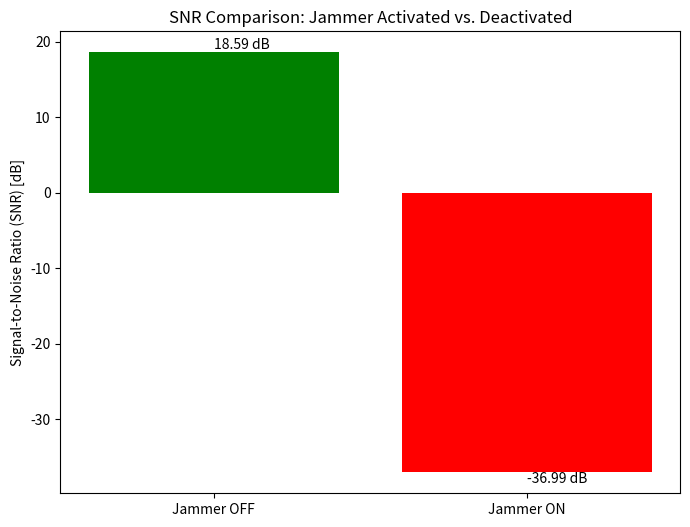

Source code (Python):
import matplotlib.pyplot as plt
import os

# (analyze_snr.py에서 계산된 값을 여기에 하드코딩하거나 파일로 저장해서 불러오기. 여기서는 간단히 하드코딩)
snr_values = {
    'Jammer OFF': 18.59,  # <-- analyze_snr.py 결과값으로 변경
    'Jammer ON': -36.99   # <-- analyze_snr.py 결과값으로 변경
}

# --- 디렉토리 생성 ---
os.makedirs('results', exist_ok=True)

# --- 막대 그래프 생성 ---
plt.figure(figsize=(8, 6))
bars = plt.bar(snr_values.keys(), snr_values.values(), color=['green', 'red'])
plt.ylabel('Signal-to-Noise Ratio (SNR) [dB]')
plt.title('SNR Comparison: Jammer Activated vs. Deactivated')

# 그래프에 값 표시
for bar in bars:
    yval = bar.get_height()
    plt.text(bar.get_x() + bar.get_width()/2.0, yval, f'{yval:.2f} dB', va='bottom' if yval > 0 else 'top')

# --- 그래프 파일로 저장 ---
plt.savefig('results/snr_comparison.png')
print("Project 1: 'results/snr_comparison.png' 그래프 저장 완료!")
